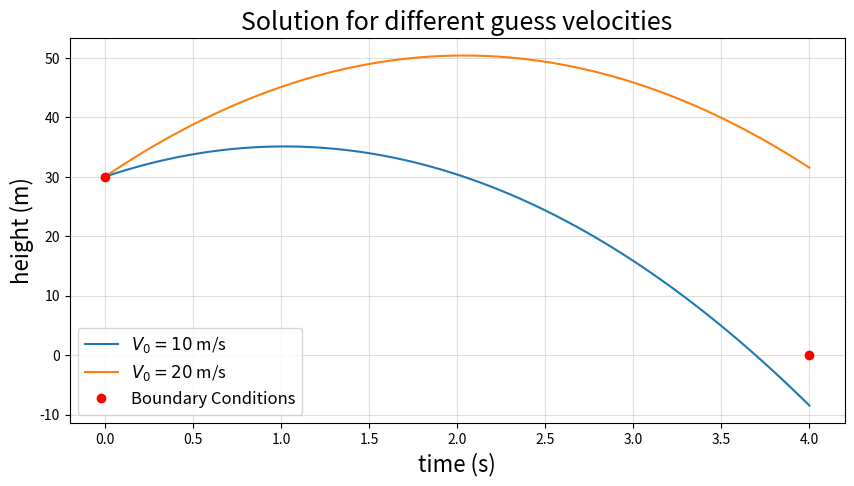
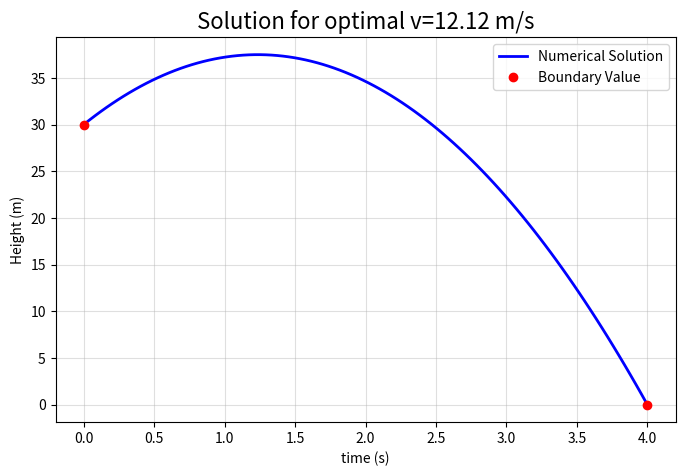

Python code for these plots, in order:
# importing libraries
import matplotlib.pyplot as plt
import numpy as np
from scipy.integrate import solve_ivp
from scipy.optimize import fsolve

# defining constants
g = 9.81  # m/s^2: gravitational acceleration

# defining initial conditions
y0 = 30.0  # initial height
yE = 0.0  # final height of the projectile

# defining function for system of ODEs


def derivs(t, s):
    """
    Function for the system of ODEs
    dy/dt = v
    dv/dt = -g

    Parameters
    ----------
    t : time (float)
    s : state vector  (float)
        s[0] = y(t)
        s[1] = dy/dt == v(t)
    """
    y = s[0]
    v = s[1]
    return [v, -g]


# defining time interval
t0 = 0.0
tE = 4.0
teval = np.linspace(t0, tE, 100)

# solving ODEs using shooting method
vGuess = [10, 20]  # guess velocity
plt.figure(figsize=(10, 5), dpi=100)

# solving for differnet guess velocities
for vG in vGuess:
    sol = solve_ivp(derivs, [t0, tE], [y0, vG], t_eval=teval)

    plt.plot(sol.t, sol.y[0], label='$V_0=%2d$ m/s' % vG)

plt.plot([0, 4], [30, 0], 'ro', label='Boundary Conditions')

plt.grid(alpha=0.4)
plt.legend(fontsize=12)
plt.xlabel('time (s)', fontsize=16)
plt.ylabel('height (m)', fontsize=16)
plt.title('Solution for different guess velocities', fontsize=18)
plt.savefig("Freefall_Guess.jpg", dpi=300, bbox_inches='tight')

# getting accurate velocity using root finding approach

# defining objective function as a function of guess velocity


def objective(v):
    sol = solve_ivp(derivs, [t0, tE], np.array(
        [y0, v], dtype='object'), t_eval=teval)
    end_point = sol.y[0][-1]
    return end_point - yE


vRoot = fsolve(objective, vG)
print("Optimal velocity: %2.3f m/s" % vRoot)


# plotting optimal solution
sol = solve_ivp(derivs, [t0, tE], np.array(
    [y0, vRoot], dtype='object'), t_eval=teval)

plt.figure(figsize=(8, 5), dpi=100)
plt.plot(sol.t, sol.y[0], c='blue', lw=2, label='Numerical Solution')
plt.plot([0, 4], [30, 0], 'ro', label='Boundary Value')

plt.legend(loc='best')
plt.xlabel('time (s)')
plt.ylabel('Height (m)')
plt.title('Solution for optimal v=%2.2f m/s' % vRoot, fontsize=16)
plt.grid(alpha=0.4)
plt.savefig("Freefall_optimal.jpg", dpi=300, bbox_inches='tight')
plt.show()
